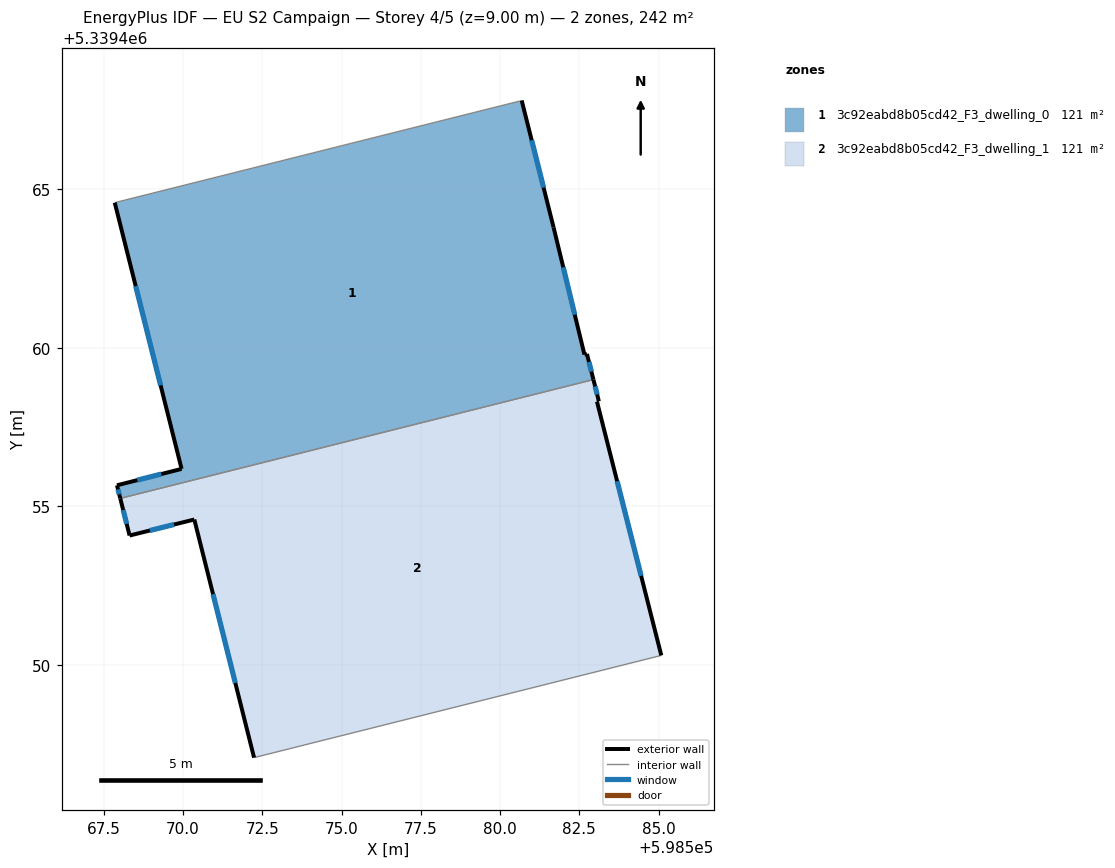
=== STOREY PLAN SPEC (per zone: floor XY polygon, exterior-wall plan segments, windows/doors) ===
zone 1: 3c92eabd8b05cd42_F3_dwelling_0  (121.1 m²)
  floor: (598580.68, 5339467.80) (598581.69, 5339463.80) (598582.66, 5339459.79) (598582.74, 5339459.81) (598582.94, 5339459.00) (598568.02, 5339455.25) (598567.92, 5339455.67) (598569.96, 5339456.18) (598567.85, 5339464.58) (598580.61, 5339467.78) (598580.65, 5339467.77)
  exterior wall: (598581.69, 5339463.80) – (598580.68, 5339467.80)  [4.1 m]
    window: (598581.37, 5339465.05) – (598581.00, 5339466.55)  [1.7 m²]
  exterior wall: (598582.66, 5339459.79) – (598581.69, 5339463.80)  [4.1 m]
    window: (598582.35, 5339461.04) – (598581.99, 5339462.54)  [1.7 m²]
  exterior wall: (598582.74, 5339459.81) – (598582.66, 5339459.79)  [0.1 m]
  exterior wall: (598582.94, 5339459.00) – (598582.74, 5339459.81)  [0.8 m]
    window: (598582.88, 5339459.25) – (598582.80, 5339459.55)  [0.3 m²]
  exterior wall: (598567.92, 5339455.67) – (598568.02, 5339455.25)  [0.4 m]
    window: (598567.95, 5339455.54) – (598567.99, 5339455.38)  [0.2 m²]
  exterior wall: (598569.96, 5339456.18) – (598567.92, 5339455.67)  [2.1 m]
    window: (598569.32, 5339456.02) – (598568.56, 5339455.83)  [0.9 m²]
  exterior wall: (598567.85, 5339464.58) – (598569.96, 5339456.18)  [8.7 m]
    window: (598568.51, 5339461.95) – (598569.30, 5339458.81)  [3.6 m²]
  interior walls: 4
zone 2: 3c92eabd8b05cd42_F3_dwelling_1  (121.1 m²)
  floor: (598583.11, 5339458.32) (598583.08, 5339458.31) (598583.06, 5339458.30) (598585.08, 5339450.30) (598572.24, 5339447.08) (598570.36, 5339454.59) (598568.32, 5339454.08) (598568.02, 5339455.25) (598582.94, 5339459.00)
  exterior wall: (598585.08, 5339450.30) – (598583.06, 5339458.30)  [8.3 m]
    window: (598584.45, 5339452.81) – (598583.69, 5339455.79)  [3.4 m²]
  exterior wall: (598570.36, 5339454.59) – (598572.24, 5339447.08)  [7.7 m]
    window: (598570.95, 5339452.23) – (598571.65, 5339449.43)  [3.2 m²]
  exterior wall: (598568.32, 5339454.08) – (598570.36, 5339454.59)  [2.1 m]
    window: (598568.96, 5339454.24) – (598569.72, 5339454.43)  [0.9 m²]
  exterior wall: (598568.02, 5339455.25) – (598568.32, 5339454.08)  [1.2 m]
    window: (598568.11, 5339454.88) – (598568.22, 5339454.45)  [0.5 m²]
  exterior wall: (598583.11, 5339458.32) – (598582.94, 5339459.00)  [0.7 m]
    window: (598583.06, 5339458.53) – (598583.00, 5339458.78)  [0.3 m²]
  exterior wall: (598583.08, 5339458.31) – (598583.11, 5339458.32)  [0.0 m]
  exterior wall: (598583.06, 5339458.30) – (598583.08, 5339458.31)  [0.0 m]
  interior walls: 2

=== DERIVED (storey summary) ===
Building: EU S2 Campaign
Storey: 4 of 5  (floor level z = 9.00 m)
Storey gross floor area: 242.2 m²
Zones on this storey: 2
  - 3c92eabd8b05cd42_F3_dwelling_0: floor 121.1 m²; exterior wall 20.4 m (61.1 m²); 6 window(s) 8.5 m²; WWR 13.9%
  - 3c92eabd8b05cd42_F3_dwelling_1: floor 121.1 m²; exterior wall 20.1 m (60.2 m²); 5 window(s) 8.4 m²; WWR 13.9%
Zone adjacency (shared interzone walls):
  - 3c92eabd8b05cd42_F3_dwelling_0 ↔ 3c92eabd8b05cd42_F3_dwelling_1